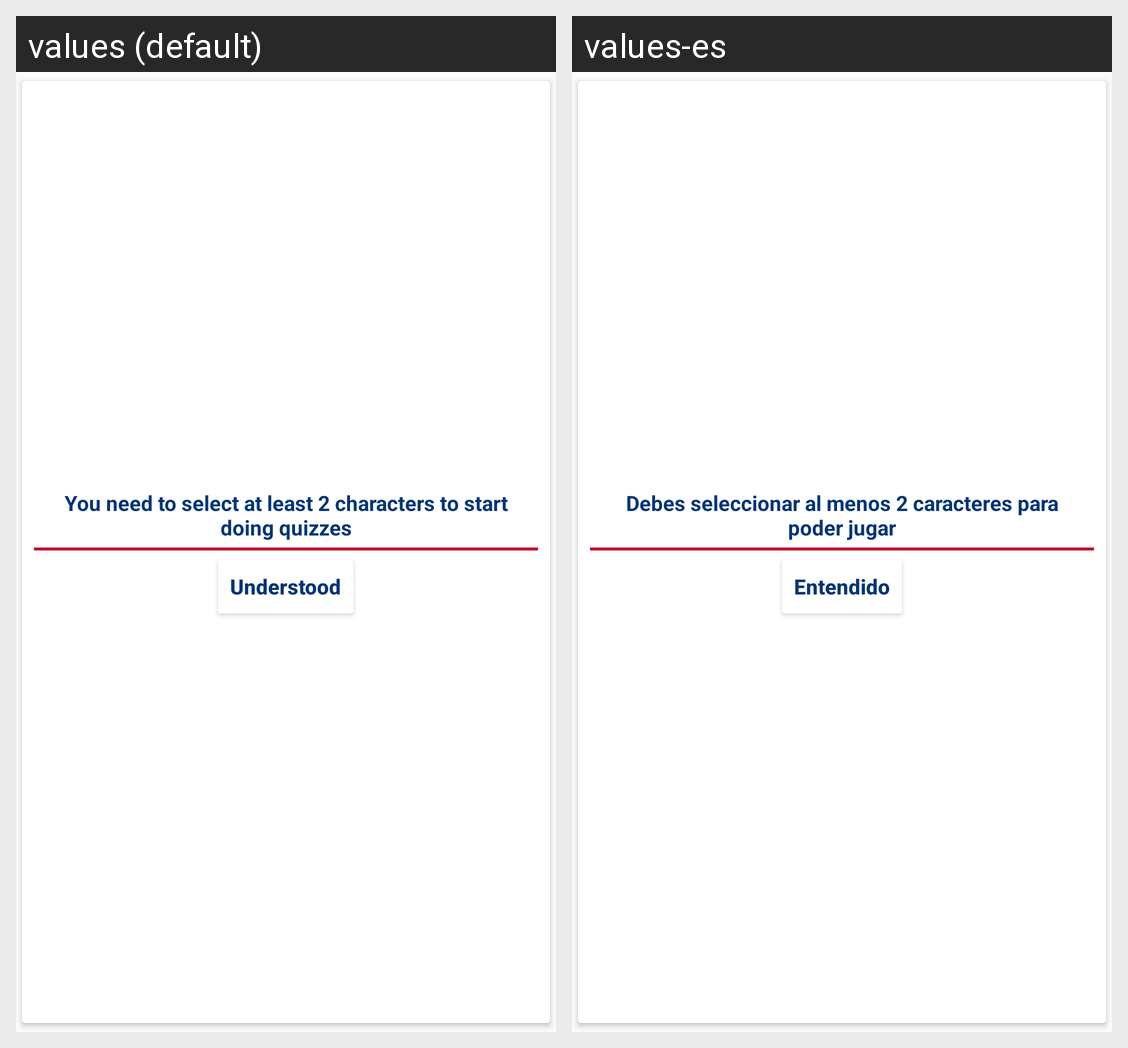

Strings drawn on this Android screen and how each of the app's shown locales translates them:
Android screen res/layout/popup_not_quiz.xml rendered under 2 locales, left to right: values (default), values-es. Device: Nexus 5 (rendered at 1080×1920; each locale shown at half size, 540×960, under a caption strip naming it); theme AppTheme.
Strings drawn on this screen, with the default value and each locale's value (text and hints the layout hard-codes, and strings that could not be matched under every locale, appear in the picture but are not listed):

popup_not_quiz_text
  values: You need to select at least 2 characters to start doing quizzes
  values-es: Debes seleccionar al menos 2 caracteres para poder jugar

popup_not_quiz_understood
  values: Understood
  values-es: Entendido
